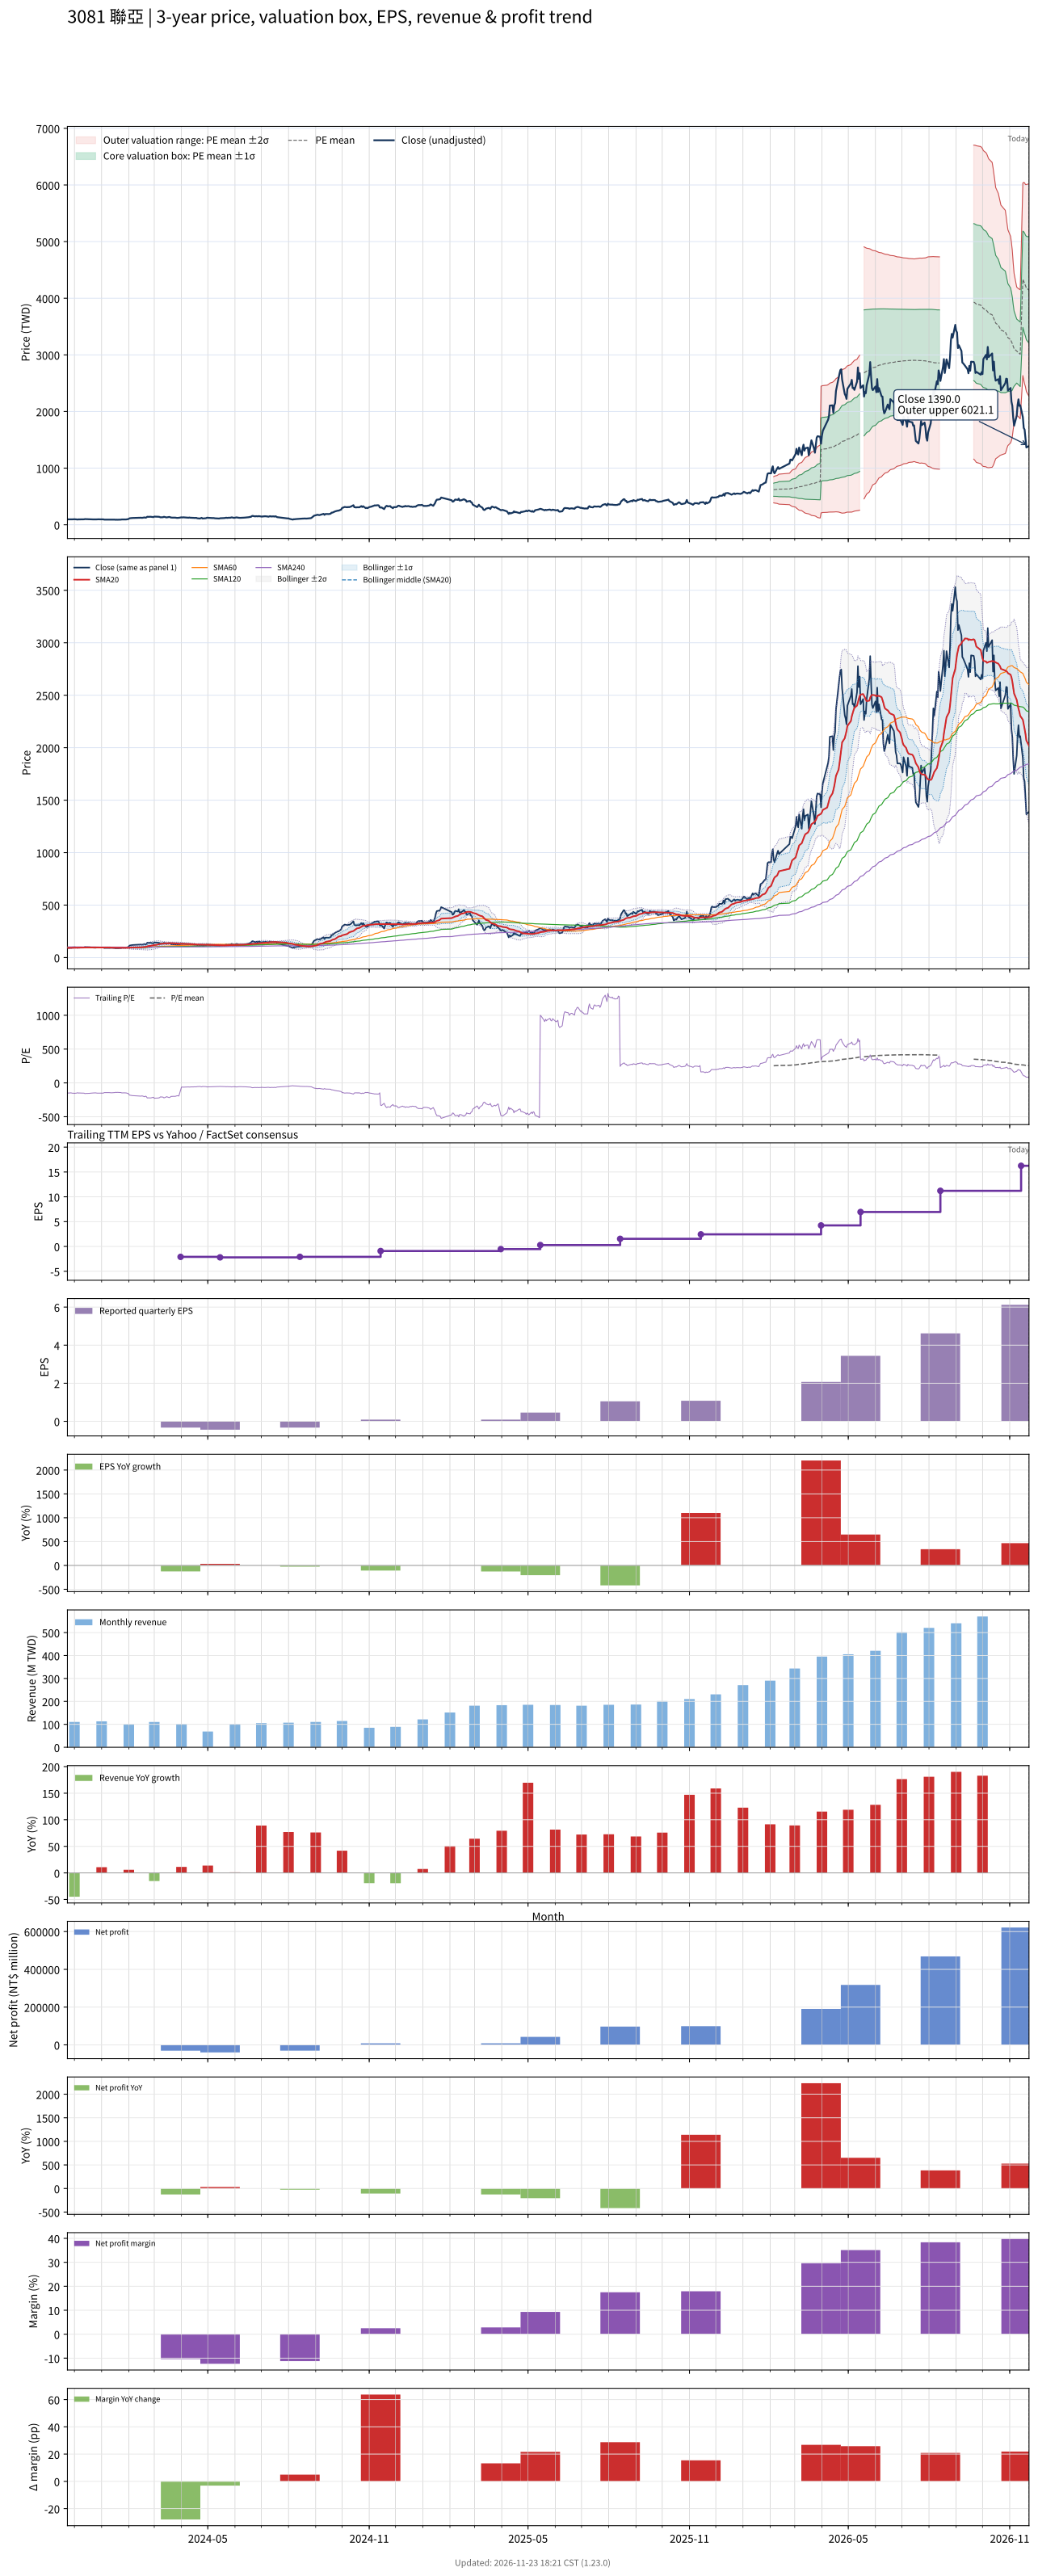

The file beside this chart, header and first rows:
# chart-version: skill-stock-dynamic-val…
date, close, available_date, period_end, eps, ttm_eps, pe, pe_mean, pe_std, price_m2, price_m1, price_mean, price_p1, price_p2, forward_eps, forward_pe, forward_pe_mean, forward_pe_std, forward_price_m2, forward_price_m1, forward_price_mean, forward_price_p1, forward_price_p2, sma20
2023-11-23, 95.45, 2023-11-14, 2023-09-30, -1.2, -0.6364, -150, , , , , , , , , , , , , , , , , 91.43
2023-11-24, 95.45, 2023-11-14, 2023-09-30, -1.2, -0.6364, -150, , , , , , , , , , , , , , , , , 91.89
2023-11-27, 93.64, 2023-11-14, 2023-09-30, -1.2, -0.6364, -147.1, , , , , , , , , , , , , , , , , 92.14
2023-11-28, 95.45, 2023-11-14, 2023-09-30, -1.2, -0.6364, -150, , , , , , , , , , , , , , , , , 92.65
2023-11-29, 97.27, 2023-11-14, 2023-09-30, -1.2, -0.6364, -152.9, , , , , , , , , , , , , , , , , 93.19
2023-11-30, 96.36, 2023-11-14, 2023-09-30, -1.2, -0.6364, -151.4, , , , , , , , , , , , , , , , , 93.56
2023-12-01, 98.18, 2023-11-14, 2023-09-30, -1.2, -0.6364, -154.3, , , , , , , , , , , , , , , , , 94
2023-12-04, 95, 2023-11-14, 2023-09-30, -1.2, -0.6364, -149.3, , , , , , , , , , , , , , , , , 94.16
2023-12-05, 92.73, 2023-11-14, 2023-09-30, -1.2, -0.6364, -145.7, , , , , , , , , , , , , , , , , 94.2
2023-12-06, 96.36, 2023-11-14, 2023-09-30, -1.2, -0.6364, -151.4, , , , , , , , , , , , , , , , , 94.45
2023-12-07, 94.55, 2023-11-14, 2023-09-30, -1.2, -0.6364, -148.6, , , , , , , , , , , , , , , , , 94.55
2023-12-08, 95.45, 2023-11-14, 2023-09-30, -1.2, -0.6364, -150, , , , , , , , , , , , , , , , , 94.77
2023-12-11, 95.91, 2023-11-14, 2023-09-30, -1.2, -0.6364, -150.7, , , , , , , , , , , , , , , , , 95
2023-12-12, 96.36, 2023-11-14, 2023-09-30, -1.2, -0.6364, -151.4, , , , , , , , , , , , , , , , , 95.2
2023-12-13, 100.5, 2023-11-14, 2023-09-30, -1.2, -0.6364, -157.9, , , , , , , , , , , , , , , , , 95.66
2023-12-14, 99.09, 2023-11-14, 2023-09-30, -1.2, -0.6364, -155.7, , , , , , , , , , , , , , , , , 96
2023-12-15, 99.09, 2023-11-14, 2023-09-30, -1.2, -0.6364, -155.7, , , , , , , , , , , , , , , , , 96.34
2023-12-18, 98.18, 2023-11-14, 2023-09-30, -1.2, -0.6364, -154.3, , , , , , , , , , , , , , , , , 96.45
2023-12-19, 96.82, 2023-11-14, 2023-09-30, -1.2, -0.6364, -152.1, , , , , , , , , , , , , , , , , 96.45
2023-12-20, 96.36, 2023-11-14, 2023-09-30, -1.2, -0.6364, -151.4, , , , , , , , , , , , , , , , , 96.41
2023-12-21, 95.45, 2023-11-14, 2023-09-30, -1.2, -0.6364, -150, , , , , , , , , , , , , , , , , 96.41
2023-12-22, 95, 2023-11-14, 2023-09-30, -1.2, -0.6364, -149.3, , , , , , , , , , , , , , , , , 96.39
2023-12-25, 93.64, 2023-11-14, 2023-09-30, -1.2, -0.6364, -147.1, , , , , , , , , , , , , , , , , 96.39
2023-12-26, 95, 2023-11-14, 2023-09-30, -1.2, -0.6364, -149.3, , , , , , , , , , , , , , , , , 96.36
2023-12-27, 96.36, 2023-11-14, 2023-09-30, -1.2, -0.6364, -151.4, , , , , , , , , , , , , , , , , 96.32
2023-12-28, 96.36, 2023-11-14, 2023-09-30, -1.2, -0.6364, -151.4, , , , , , , , , , , , , , , , , 96.32
2023-12-29, 96.36, 2023-11-14, 2023-09-30, -1.2, -0.6364, -151.4, , , , , , , , , , , , , , , , , 96.23
2024-01-02, 97.27, 2023-11-14, 2023-09-30, -1.2, -0.6364, -152.9, , , , , , , , , , , , , , , , , 96.34
2024-01-03, 95.91, 2023-11-14, 2023-09-30, -1.2, -0.6364, -150.7, , , , , , , , , , , , , , , , , 96.5
2024-01-04, 90.91, 2023-11-14, 2023-09-30, -1.2, -0.6364, -142.9, , , , , , , , , , , , , , , , , 96.23
2024-01-05, 91.36, 2023-11-14, 2023-09-30, -1.2, -0.6364, -143.6, , , , , , , , , , , , , , , , , 96.07
2024-01-08, 91.36, 2023-11-14, 2023-09-30, -1.2, -0.6364, -143.6, , , , , , , , , , , , , , , , , 95.86
2024-01-09, 91.36, 2023-11-14, 2023-09-30, -1.2, -0.6364, -143.6, , , , , , , , , , , , , , , , , 95.64
2024-01-10, 91.36, 2023-11-14, 2023-09-30, -1.2, -0.6364, -143.6, , , , , , , , , , , , , , , , , 95.39
2024-01-11, 92.73, 2023-11-14, 2023-09-30, -1.2, -0.6364, -145.7, , , , , , , , , , , , , , , , , 95
2024-01-12, 93.18, 2023-11-14, 2023-09-30, -1.2, -0.6364, -146.4, , , , , , , , , , , , , , , , , 94.7
2024-01-15, 91.82, 2023-11-14, 2023-09-30, -1.2, -0.6364, -144.3, , , , , , , , , , , , , , , , , 94.34
2024-01-16, 90.91, 2023-11-14, 2023-09-30, -1.2, -0.6364, -142.9, , , , , , , , , , , , , , , , , 93.98
2024-01-17, 88.45, 2023-11-14, 2023-09-30, -1.2, -0.6364, -139, , , , , , , , , , , , , , , , , 93.56
2024-01-18, 90, 2023-11-14, 2023-09-30, -1.2, -0.6364, -141.4, , , , , , , , , , , , , , , , , 93.24
2024-01-19, 89.09, 2023-11-14, 2023-09-30, -1.2, -0.6364, -140, , , , , , , , , , , , , , , , , 92.92
2024-01-22, 90.64, 2023-11-14, 2023-09-30, -1.2, -0.6364, -142.4, , , , , , , , , , , , , , , , , 92.7
2024-01-23, 90.91, 2023-11-14, 2023-09-30, -1.2, -0.6364, -142.9, , , , , , , , , , , , , , , , , 92.57
2024-01-24, 94.09, 2023-11-14, 2023-09-30, -1.2, -0.6364, -147.9, , , , , , , , , , , , , , , , , 92.52
2024-01-25, 93.64, 2023-11-14, 2023-09-30, -1.2, -0.6364, -147.1, , , , , , , , , , , , , , , , , 92.39
2024-01-26, 93.64, 2023-11-14, 2023-09-30, -1.2, -0.6364, -147.1, , , , , , , , , , , , , , , , , 92.25
2024-01-29, 94.09, 2023-11-14, 2023-09-30, -1.2, -0.6364, -147.9, , , , , , , , , , , , , , , , , 92.14
2024-01-30, 97.27, 2023-11-14, 2023-09-30, -1.2, -0.6364, -152.9, , , , , , , , , , , , , , , , , 92.14
2024-01-31, 97.73, 2023-11-14, 2023-09-30, -1.2, -0.6364, -153.6, , , , , , , , , , , , , , , , , 92.23
2024-02-01, 107.3, 2023-11-14, 2023-09-30, -1.2, -0.6364, -168.6, , , , , , , , , , , , , , , , , 93.05
2024-02-02, 115, 2023-11-14, 2023-09-30, -1.2, -0.6364, -180.7, , , , , , , , , , , , , , , , , 94.23
2024-02-05, 119.5, 2023-11-14, 2023-09-30, -1.2, -0.6364, -187.9, , , , , , , , , , , , , , , , , 95.64
2024-02-15, 124.5, 2023-11-14, 2023-09-30, -1.2, -0.6364, -195.7, , , , , , , , , , , , , , , , , 97.3
2024-02-16, 121.8, 2023-11-14, 2023-09-30, -1.2, -0.6364, -191.4, , , , , , , , , , , , , , , , , 98.82
2024-02-19, 130, 2023-11-14, 2023-09-30, -1.2, -0.6364, -204.3, , , , , , , , , , , , , , , , , 100.7
2024-02-20, 124.5, 2023-11-14, 2023-09-30, -1.2, -0.6364, -195.7, , , , , , , , , , , , , , , , , 102.2
2024-02-21, 129.1, 2023-11-14, 2023-09-30, -1.2, -0.6364, -202.9, , , , , , , , , , , , , , , , , 104.1
2024-02-22, 141.8, 2023-11-14, 2023-09-30, -1.2, -0.6364, -222.9, , , , , , , , , , , , , , , , , 106.7
2024-02-23, 140.5, 2023-11-14, 2023-09-30, -1.2, -0.6364, -220.7, , , , , , , , , , , , , , , , , 109.3
... 667 more rows
